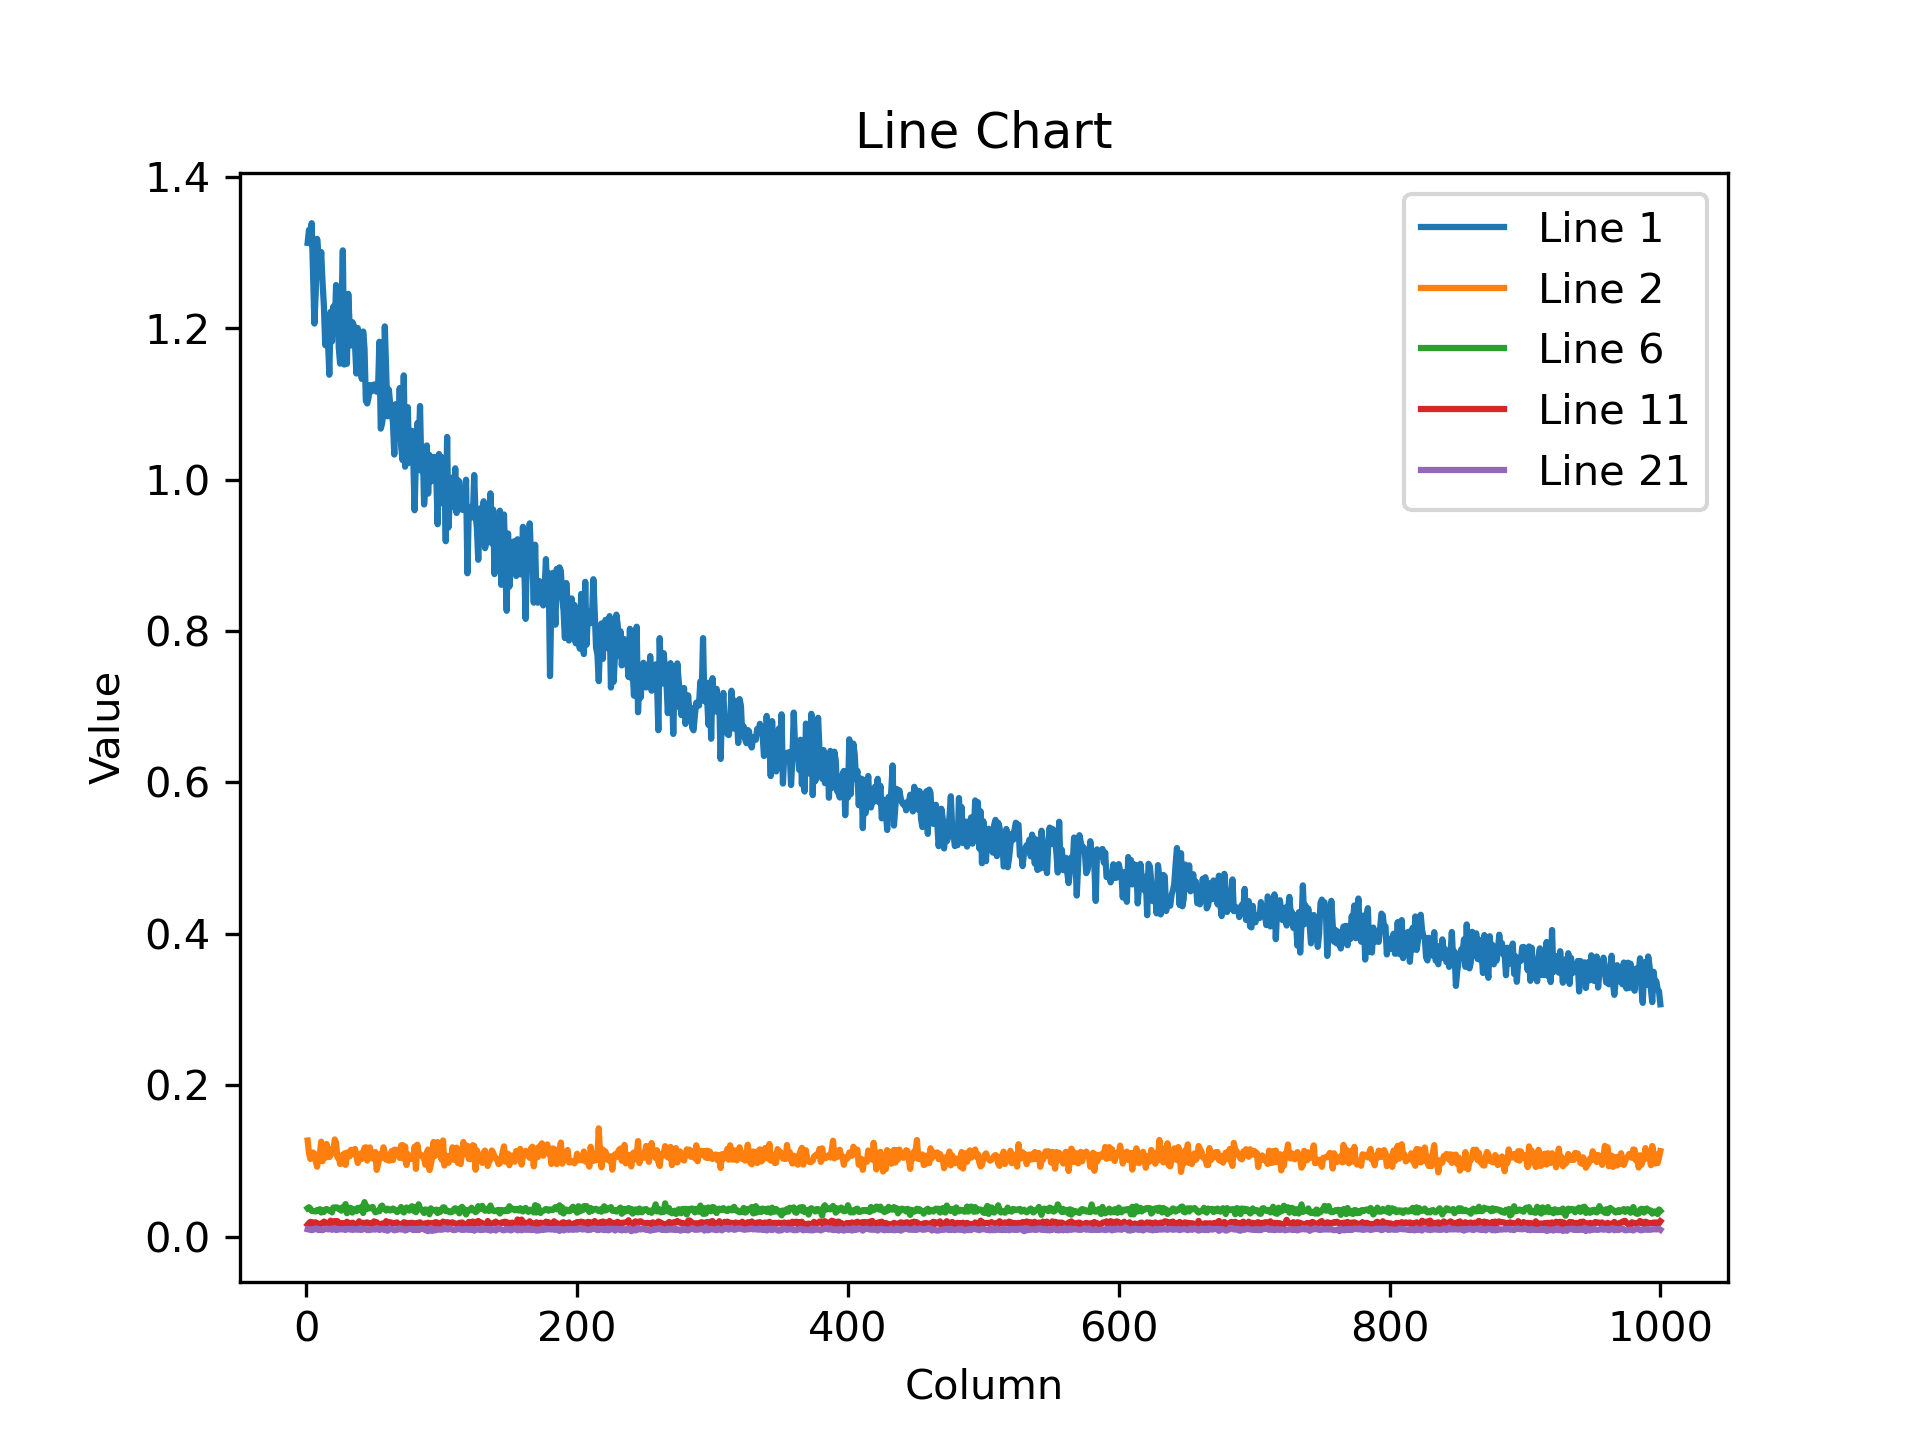

Source data for this figure (header and first rows):
1.312530279159545898e+00, 1.329685926437377930e+00, 1.320468783378601074e+00, 1.338515758514404297e+00, 1.273198485374450684e+00, 1.205966234207153320e+00, 1.248673558235168457e+00, 1.317807793617248535e+00, 1.297051429748535156e+00, 1.268238902091979980e+00, 1.300440192222595215e+00, 1.260581731796264648e+00, 1.229969024658203125e+00, 1.177468061447143555e+00, 1.183480858802795410e+00, 1.185491800308227539e+00, 1.138429999351501465e+00, 1.221578478813171387e+00, 1.182303547859191895e+00, 1.228517055511474609e+00, 1.197498440742492676e+00, 1.256870269775390625e+00, 1.248256444931030273e+00, 1.173785328865051270e+00
1.272323876619338989e-01, 1.110365465283393860e-01, 1.028854325413703918e-01, 1.074803471565246582e-01, 1.114100441336631775e-01, 1.096166968345642090e-01, 1.000788211822509766e-01, 9.268292784690856934e-02, 1.090005040168762207e-01, 1.085257381200790405e-01, 1.256694197654724121e-01, 9.985063970088958740e-02, 1.162013858556747437e-01, 1.042996421456336975e-01, 1.226834505796432495e-01, 1.109233051538467407e-01, 1.053983420133590698e-01, 1.079575866460800171e-01, 1.163258031010627747e-01, 1.107200384140014648e-01, 1.286332309246063232e-01, 1.242977902293205261e-01, 1.049012094736099243e-01, 1.056993976235389709e-01
7.744565606117248535e-02, 8.078698068857192993e-02, 7.546301931142807007e-02, 8.255512267351150513e-02, 7.494890689849853516e-02, 6.912438571453094482e-02, 6.792436540126800537e-02, 7.550672441720962524e-02, 7.200496643781661987e-02, 7.964146882295608521e-02, 7.597071677446365356e-02, 7.498656958341598511e-02, 7.322074472904205322e-02, 7.485181838274002075e-02, 5.908362194895744324e-02, 7.970134168863296509e-02, 7.372854650020599365e-02, 8.350306004285812378e-02, 7.974413037300109863e-02, 7.519850879907608032e-02, 8.359073102474212646e-02, 7.827502489089965820e-02, 7.549730688333511353e-02, 8.228180557489395142e-02
6.049667298793792725e-02, 5.304952338337898254e-02, 6.064830720424652100e-02, 5.417262390255928040e-02, 5.445867031812667847e-02, 5.952094867825508118e-02, 5.447824299335479736e-02, 5.372722074389457703e-02, 4.989543929696083069e-02, 5.691761896014213562e-02, 5.752301216125488281e-02, 5.197377875447273254e-02, 5.978947132825851440e-02, 5.891207978129386902e-02, 5.493748560547828674e-02, 5.754558369517326355e-02, 5.984047055244445801e-02, 6.453968584537506104e-02, 5.601306259632110596e-02, 5.319945514202117920e-02, 5.765676870942115784e-02, 5.394130200147628784e-02, 5.510747432708740234e-02, 5.513523146510124207e-02
3.621973097324371338e-02, 3.712744638323783875e-02, 4.082351550459861755e-02, 3.880981728434562683e-02, 4.261541739106178284e-02, 4.310362040996551514e-02, 3.267163783311843872e-02, 4.357999935746192932e-02, 4.226271063089370728e-02, 3.718803822994232178e-02, 4.033540189266204834e-02, 3.780150786042213440e-02, 3.626141697168350220e-02, 3.583047538995742798e-02, 3.986050188541412354e-02, 4.273055493831634521e-02, 3.749706968665122986e-02, 4.254674166440963745e-02, 4.216158390045166016e-02, 3.900989145040512085e-02, 3.658747673034667969e-02, 4.084352403879165649e-02, 4.026927053928375244e-02, 4.127299040555953979e-02
3.780189156532287598e-02, 3.913507238030433655e-02, 3.728397190570831299e-02, 3.426671773195266724e-02, 3.415539115667343140e-02, 3.393087536096572876e-02, 3.365175053477287292e-02, 3.542993217706680298e-02, 3.445150703191757202e-02, 3.658268600702285767e-02, 3.217504173517227173e-02, 3.526154533028602600e-02, 3.292853012681007385e-02, 3.610409051179885864e-02, 3.672583401203155518e-02, 3.578076884150505066e-02, 3.453674167394638062e-02, 3.477726131677627563e-02, 3.232600539922714233e-02, 3.880641981959342957e-02, 3.846943378448486328e-02, 3.894212469458580017e-02, 3.865611553192138672e-02, 3.659663721919059753e-02
2.756907045841217041e-02, 3.219686448574066162e-02, 3.009307757019996643e-02, 3.609791770577430725e-02, 3.601913526654243469e-02, 3.284694254398345947e-02, 3.279855847358703613e-02, 3.340677917003631592e-02, 2.775391750037670135e-02, 3.405680507421493530e-02, 3.547601774334907532e-02, 3.113411739468574524e-02, 3.642180189490318298e-02, 3.510477393865585327e-02, 3.249119594693183899e-02, 3.211851790547370911e-02, 2.786361053586006165e-02, 3.297507017850875854e-02, 3.635949268937110901e-02, 3.515040129423141479e-02, 3.364220261573791504e-02, 3.383259475231170654e-02, 3.187255933880805969e-02, 3.085444308817386627e-02
2.461281418800354004e-02, 2.472258172929286957e-02, 2.597704716026782990e-02, 2.035173773765563965e-02, 2.741033583879470825e-02, 2.706529386341571808e-02, 2.816108614206314087e-02, 2.565285190939903259e-02, 2.338218316435813904e-02, 2.984639815986156464e-02, 2.641752548515796661e-02, 2.524675428867340088e-02, 2.262935601174831390e-02, 2.506397292017936707e-02, 2.546475827693939209e-02, 2.220279350876808167e-02, 2.457308582961559296e-02, 2.471448667347431183e-02, 2.740948274731636047e-02, 2.314712852239608765e-02, 2.564905956387519836e-02, 2.658078819513320923e-02, 2.543223276734352112e-02, 2.783030644059181213e-02
2.321652323007583618e-02, 2.346894331276416779e-02, 2.096330188214778900e-02, 2.085858397185802460e-02, 2.089301496744155884e-02, 2.280427329242229462e-02, 2.160128392279148102e-02, 2.193195372819900513e-02, 2.014001272618770599e-02, 2.273228392004966736e-02, 1.814642734825611115e-02, 2.318941988050937653e-02, 2.310449071228504181e-02, 2.253438904881477356e-02, 2.291046082973480225e-02, 1.932950876653194427e-02, 2.008651196956634521e-02, 2.221148461103439331e-02, 2.266648039221763611e-02, 2.433634921908378601e-02, 2.147092670202255249e-02, 2.148774452507495880e-02, 2.164668962359428406e-02, 2.187479287385940552e-02
2.141224779188632965e-02, 2.029873616993427277e-02, 1.825073920190334320e-02, 1.928303577005863190e-02, 1.852744817733764648e-02, 2.093715965747833252e-02, 1.715255342423915863e-02, 2.261368557810783386e-02, 1.892367564141750336e-02, 1.838279515504837036e-02, 1.783597096800804138e-02, 1.391696464270353317e-02, 1.942639239132404327e-02, 1.861163042485713959e-02, 1.864146068692207336e-02, 1.946098916232585907e-02, 2.250106818974018097e-02, 2.018171548843383789e-02, 1.826919429004192352e-02, 2.236084826290607452e-02, 1.705334335565567017e-02, 2.012353390455245972e-02, 1.981228217482566833e-02, 2.012152597308158875e-02
1.606160774827003479e-02, 1.813087053596973419e-02, 1.974379643797874451e-02, 1.724949665367603302e-02, 1.909293793141841888e-02, 1.776153780519962311e-02, 1.917008496820926666e-02, 1.705425046384334564e-02, 1.743710041046142578e-02, 1.611912995576858521e-02, 1.757600717246532440e-02, 1.798991672694683075e-02, 2.014800533652305603e-02, 1.751317083835601807e-02, 1.867059431970119476e-02, 1.693038456141948700e-02, 1.681755669414997101e-02, 2.136629819869995117e-02, 1.828921400010585785e-02, 1.689855195581912994e-02, 2.089227177202701569e-02, 1.761817745864391327e-02, 2.081909775733947754e-02, 1.776330359280109406e-02
1.642647013068199158e-02, 1.854354515671730042e-02, 1.647760160267353058e-02, 1.567457802593708038e-02, 1.671237684786319733e-02, 1.672849804162979126e-02, 1.672577299177646637e-02, 1.856728829443454742e-02, 1.820147410035133362e-02, 1.610912196338176727e-02, 1.676264032721519470e-02, 1.608673669397830963e-02, 1.638036780059337616e-02, 1.505639031529426575e-02, 1.705956272780895233e-02, 1.703412830829620361e-02, 1.478444226086139679e-02, 2.091641537845134735e-02, 2.084036916494369507e-02, 1.655635796487331390e-02, 1.453225966542959213e-02, 1.878630183637142181e-02, 2.080795541405677795e-02, 1.783618703484535217e-02
1.361097488552331924e-02, 1.448956597596406937e-02, 1.354885101318359375e-02, 1.497116778045892715e-02, 1.542605552822351456e-02, 1.497195661067962646e-02, 1.483687013387680054e-02, 1.426130160689353943e-02, 1.483312621712684631e-02, 1.501526124775409698e-02, 1.626815274357795715e-02, 1.641018502414226532e-02, 1.630841568112373352e-02, 1.464714854955673218e-02, 1.432362943887710571e-02, 1.604047603905200958e-02, 1.668955571949481964e-02, 1.623264700174331665e-02, 1.283828169107437134e-02, 1.312933396548032761e-02, 1.504996418952941895e-02, 1.547306310385465622e-02, 1.367765665054321289e-02, 1.323141902685165405e-02
1.391873508691787720e-02, 1.352061517536640167e-02, 1.471429504454135895e-02, 1.438707578927278519e-02, 1.141209062188863754e-02, 1.405647303909063339e-02, 1.420678663998842239e-02, 1.279100961983203888e-02, 1.482872664928436279e-02, 1.386023405939340591e-02, 1.376325171440839767e-02, 1.474961359053850174e-02, 1.333329174667596817e-02, 1.353607978671789169e-02, 1.399518642574548721e-02, 1.545929256826639175e-02, 1.239161100238561630e-02, 1.446337532252073288e-02, 1.452322490513324738e-02, 1.467482186853885651e-02, 1.340849976986646652e-02, 1.427608169615268707e-02, 1.535532251000404358e-02, 1.301142293959856033e-02
1.336625125259160995e-02, 1.431225799024105072e-02, 1.294574141502380371e-02, 1.444301567971706390e-02, 1.568609848618507385e-02, 1.211378537118434906e-02, 1.448642183095216751e-02, 1.301824115216732025e-02, 1.382380444556474686e-02, 1.255129091441631317e-02, 1.472061406821012497e-02, 1.132528111338615417e-02, 1.220164261758327484e-02, 1.448141038417816162e-02, 1.238950993865728378e-02, 1.443913858383893967e-02, 1.389587111771106720e-02, 1.359181664884090424e-02, 1.436912547796964645e-02, 1.351619418710470200e-02, 1.342334691435098648e-02, 1.385076530277729034e-02, 1.140005514025688171e-02, 1.424323208630084991e-02
1.165019161999225616e-02, 1.276670955121517181e-02, 1.278267428278923035e-02, 1.293361745774745941e-02, 1.282267458736896515e-02, 1.076768338680267334e-02, 1.131393853574991226e-02, 1.383422315120697021e-02, 1.308956649154424667e-02, 1.356513705104589462e-02, 1.312296465039253235e-02, 1.437907293438911438e-02, 1.344521343708038330e-02, 1.333842799067497253e-02, 1.344923023134469986e-02, 1.267242711037397385e-02, 1.268745772540569305e-02, 1.305211707949638367e-02, 1.295464392751455307e-02, 1.060144044458866119e-02, 1.162264030426740646e-02, 1.279009226709604263e-02, 1.179961860179901123e-02, 1.269734743982553482e-02
1.103876903653144836e-02, 1.409448776394128799e-02, 1.299612317234277725e-02, 1.074610743671655655e-02, 1.103441044688224792e-02, 1.263412740081548691e-02, 1.212389767169952393e-02, 1.166428998112678528e-02, 1.153323426842689514e-02, 1.169908232986927032e-02, 1.212525181472301483e-02, 1.126930117607116699e-02, 1.101638935506343842e-02, 1.211982313543558121e-02, 1.251247525215148926e-02, 1.116259209811687469e-02, 1.084639783948659897e-02, 1.277030352503061295e-02, 1.041597686707973480e-02, 1.263284683227539062e-02, 1.094629988074302673e-02, 1.246766652911901474e-02, 1.332019269466400146e-02, 1.122472435235977173e-02
1.311305444687604904e-02, 1.356326788663864136e-02, 1.062101963907480240e-02, 1.057365722954273224e-02, 1.190685573965311050e-02, 1.295798458158969879e-02, 1.061073597520589828e-02, 1.194359082728624344e-02, 1.181625388562679291e-02, 1.205983664840459824e-02, 1.257434859871864319e-02, 1.185289677232503891e-02, 1.036220323294401169e-02, 1.218655984848737717e-02, 1.262623909860849380e-02, 1.138630881905555725e-02, 1.035449933260679245e-02, 1.105073746293783188e-02, 1.265103742480278015e-02, 1.233788300305604935e-02, 1.243648491799831390e-02, 1.244993321597576141e-02, 1.095398515462875366e-02, 1.000272389501333237e-02
1.102114748209714890e-02, 1.065420079976320267e-02, 1.048361696302890778e-02, 1.146522071212530136e-02, 9.964443743228912354e-03, 1.056682597845792770e-02, 1.192472130060195923e-02, 1.120539661496877670e-02, 1.102481409907341003e-02, 1.184398680925369263e-02, 9.546911343932151794e-03, 1.197853311896324158e-02, 1.107376627624034882e-02, 1.215822715312242508e-02, 1.176802255213260651e-02, 1.116694975644350052e-02, 9.852088987827301025e-03, 1.193463988602161407e-02, 1.168632507324218750e-02, 1.219621114432811737e-02, 1.196344476193189621e-02, 1.301973033696413040e-02, 1.134876813739538193e-02, 1.115518156439065933e-02
9.489722549915313721e-03, 1.200262643396854401e-02, 1.061230059713125229e-02, 1.060934085398912430e-02, 1.155474781990051270e-02, 1.132463756948709488e-02, 9.630673564970493317e-03, 1.180050149559974670e-02, 1.123642548918724060e-02, 1.169042754918336868e-02, 9.394986554980278015e-03, 9.882764890789985657e-03, 9.857413358986377716e-03, 9.050882421433925629e-03, 1.122853066772222519e-02, 9.706812910735607147e-03, 1.049208454787731171e-02, 9.331893175840377808e-03, 1.036417670547962189e-02, 1.015492528676986694e-02, 1.008417923003435135e-02, 1.164776366204023361e-02, 1.025876216590404510e-02, 1.134582236409187317e-02
1.011185254901647568e-02, 9.685649536550045013e-03, 9.208535775542259216e-03, 8.861409500241279602e-03, 1.024828385561704636e-02, 9.901799261569976807e-03, 1.112360786646604538e-02, 1.029659155756235123e-02, 8.912052027881145477e-03, 1.021212711930274963e-02, 9.368469007313251495e-03, 8.817876689136028290e-03, 9.694823063910007477e-03, 1.038497220724821091e-02, 1.096169929951429367e-02, 9.919634088873863220e-03, 1.023006998002529144e-02, 1.074066944420337677e-02, 9.248569607734680176e-03, 1.090891100466251373e-02, 1.153228711336851120e-02, 9.040358476340770721e-03, 1.033085305243730545e-02, 9.833535179495811462e-03
8.861255832016468048e-03, 8.099179714918136597e-03, 9.061907418072223663e-03, 8.793578483164310455e-03, 9.804183617234230042e-03, 9.484559297561645508e-03, 8.883953094482421875e-03, 8.818371221423149109e-03, 1.000131294131278992e-02, 9.219606406986713409e-03, 7.587391883134841919e-03, 1.106382068246603012e-02, 9.510152973234653473e-03, 9.378927759826183319e-03, 7.881384342908859253e-03, 8.819592185318470001e-03, 9.496163576841354370e-03, 9.593188762664794922e-03, 9.808436967432498932e-03, 1.026150025427341461e-02, 8.604136295616626740e-03, 9.410179220139980316e-03, 8.960570208728313446e-03, 8.634371683001518250e-03
9.004773572087287903e-03, 9.494396857917308807e-03, 9.789149276912212372e-03, 9.282288141548633575e-03, 9.131741710007190704e-03, 8.335918188095092773e-03, 1.021258719265460968e-02, 9.343244135379791260e-03, 8.426776155829429626e-03, 8.553179912269115448e-03, 9.228273294866085052e-03, 8.580802939832210541e-03, 8.071948774158954620e-03, 1.130860485136508942e-02, 9.084980934858322144e-03, 1.066032890230417252e-02, 7.907615043222904205e-03, 1.025720313191413879e-02, 1.065647974610328674e-02, 9.643743745982646942e-03, 9.474605321884155273e-03, 9.522226639091968536e-03, 9.263264946639537811e-03, 8.534303866326808929e-03
1.194389350712299347e-02, 1.188887003809213638e-02, 1.128953602164983749e-02, 1.117788162082433701e-02, 1.028878986835479736e-02, 9.783822111785411835e-03, 9.041855111718177795e-03, 1.123188808560371399e-02, 1.276428718119859695e-02, 1.276481617242097855e-02, 9.318702854216098785e-03, 1.137419138103723526e-02, 1.095062028616666794e-02, 1.086442265659570694e-02, 1.109662838280200958e-02, 1.152489334344863892e-02, 1.089496165513992310e-02, 1.168916840106248856e-02, 1.132636237889528275e-02, 1.143807638436555862e-02, 9.507305920124053955e-03, 1.157771889120340347e-02, 1.147819869220256805e-02, 1.014473754912614822e-02
8.458776399493217468e-03, 8.296283893287181854e-03, 8.719681762158870697e-03, 8.002292364835739136e-03, 8.615056052803993225e-03, 7.754077203571796417e-03, 9.314856491982936859e-03, 1.021646987646818161e-02, 8.050511591136455536e-03, 9.734611026942729950e-03, 6.930007133632898331e-03, 7.370732259005308151e-03, 8.378740400075912476e-03, 7.178840693086385727e-03, 9.967107325792312622e-03, 7.721810135990381241e-03, 7.669887505471706390e-03, 8.138424716889858246e-03, 7.823664695024490356e-03, 9.597241878509521484e-03, 8.291409350931644440e-03, 8.778803981840610504e-03, 8.723648265004158020e-03, 7.606246508657932281e-03
7.728361524641513824e-03, 7.548903115093708038e-03, 7.859993726015090942e-03, 7.195004727691411972e-03, 8.020391687750816345e-03, 7.858878001570701599e-03, 8.807250298559665680e-03, 8.898581378161907196e-03, 7.856952957808971405e-03, 9.437467902898788452e-03, 7.672624662518501282e-03, 7.418159861117601395e-03, 7.611660286784172058e-03, 8.325696922838687897e-03, 8.577461354434490204e-03, 8.471164852380752563e-03, 7.675886154174804688e-03, 8.166310377418994904e-03, 7.691085804253816605e-03, 8.759375661611557007e-03, 8.635829202830791473e-03, 7.917794398963451385e-03, 9.191900491714477539e-03, 7.439588662236928940e-03
6.281605456024408340e-03, 7.732461206614971161e-03, 8.381831459701061249e-03, 8.664948865771293640e-03, 7.308210711926221848e-03, 6.896787323057651520e-03, 7.894486188888549805e-03, 7.495947647839784622e-03, 7.548222318291664124e-03, 7.439604494720697403e-03, 8.209952153265476227e-03, 7.127335295081138611e-03, 7.961499504745006561e-03, 7.476187311112880707e-03, 7.906260900199413300e-03, 7.637668401002883911e-03, 8.233193308115005493e-03, 7.547717075794935226e-03, 6.746969651430845261e-03, 8.522534742951393127e-03, 8.075472898781299591e-03, 8.064384572207927704e-03, 7.557031232863664627e-03, 8.078177459537982941e-03
6.238244008272886276e-03, 8.178199641406536102e-03, 8.444079197943210602e-03, 7.430310826748609543e-03, 6.843907292932271957e-03, 6.903897505253553391e-03, 8.253744803369045258e-03, 8.045037277042865753e-03, 8.342241868376731873e-03, 7.330571301281452179e-03, 7.302057929337024689e-03, 6.648171227425336838e-03, 5.993033759295940399e-03, 7.116114720702171326e-03, 7.461776025593280792e-03, 6.628969684243202209e-03, 6.782635115087032318e-03, 7.473117206245660782e-03, 7.039204705506563187e-03, 8.852056227624416351e-03, 8.180454373359680176e-03, 7.997204549610614777e-03, 6.612088065594434738e-03, 7.753648795187473297e-03
7.253177929669618607e-03, 6.703540217131376266e-03, 7.772137876600027084e-03, 6.227114703506231308e-03, 6.885574664920568466e-03, 6.936360616236925125e-03, 7.939392700791358948e-03, 7.791566662490367889e-03, 6.582290865480899811e-03, 7.858506403863430023e-03, 6.664494052529335022e-03, 7.193484809249639511e-03, 7.282679434865713120e-03, 7.286484353244304657e-03, 7.158325519412755966e-03, 7.156111765652894974e-03, 6.813611835241317749e-03, 6.734831724315881729e-03, 7.774822879582643509e-03, 6.409614812582731247e-03, 7.254615891724824905e-03, 8.010581135749816895e-03, 7.388327270746231079e-03, 7.909938693046569824e-03
6.446534302085638046e-03, 7.161375600844621658e-03, 7.207739632576704025e-03, 8.330624550580978394e-03, 8.107797242701053619e-03, 7.774394005537033081e-03, 7.308887783437967300e-03, 6.947868969291448593e-03, 6.180352997034788132e-03, 7.595663890242576599e-03, 7.488798350095748901e-03, 6.386948283761739731e-03, 7.303226273506879807e-03, 7.790795527398586273e-03, 7.148363627493381500e-03, 7.953676395118236542e-03, 6.954825017601251602e-03, 6.981553975492715836e-03, 6.318575236946344376e-03, 7.150185294449329376e-03, 7.259118370711803436e-03, 7.336610928177833557e-03, 6.801091600209474564e-03, 8.016258478164672852e-03
8.206338621675968170e-03, 8.218774572014808655e-03, 7.725464645773172379e-03, 7.932578213512897491e-03, 7.084753829985857010e-03, 8.440806530416011810e-03, 8.179781958460807800e-03, 6.611926946789026260e-03, 8.390356786549091339e-03, 8.736690506339073181e-03, 7.667444646358489990e-03, 7.789901923388242722e-03, 7.322920951992273331e-03, 9.247817099094390869e-03, 7.982407696545124054e-03, 7.899360731244087219e-03, 9.601940400898456573e-03, 8.784550242125988007e-03, 7.448908872902393341e-03, 8.434277959167957306e-03, 9.119965136051177979e-03, 8.222986944019794464e-03, 7.781323045492172241e-03, 8.240049704909324646e-03
6.738713011145591736e-03, 5.592368543148040771e-03, 6.998626980930566788e-03, 7.047057617455720901e-03, 6.621163338422775269e-03, 6.587767042219638824e-03, 6.527812220156192780e-03, 6.725931074470281601e-03, 6.485786288976669312e-03, 6.903445813804864883e-03, 7.362105417996644974e-03, 6.495805457234382629e-03, 6.408837158232927322e-03, 7.596611976623535156e-03, 7.196388207376003265e-03, 6.516755092889070511e-03, 6.861091125756502151e-03, 6.167015060782432556e-03, 6.465148646384477615e-03, 5.561853293329477310e-03, 7.621013093739748001e-03, 7.154069375246763229e-03, 6.582066416740417480e-03, 6.257662083953619003e-03
5.935317836701869965e-03, 6.812531035393476486e-03, 7.050636690109968185e-03, 7.443716749548912048e-03, 5.644952878355979919e-03, 5.721721798181533813e-03, 5.944328848272562027e-03, 6.383102387189865112e-03, 8.029628545045852661e-03, 6.657035090029239655e-03, 6.253747735172510147e-03, 7.247109431773424149e-03, 6.456803530454635620e-03, 5.718432832509279251e-03, 6.268028635531663895e-03, 6.093170959502458572e-03, 5.977939814329147339e-03, 6.624570582062005997e-03, 6.651860661804676056e-03, 6.136598996818065643e-03, 5.978487432003021240e-03, 6.138660013675689697e-03, 6.256084889173507690e-03, 5.813525058329105377e-03
7.110516540706157684e-03, 6.095089018344879150e-03, 6.675355602055788040e-03, 7.009391672909259796e-03, 6.877441424876451492e-03, 7.262405473738908768e-03, 6.438915152102708817e-03, 6.716879550367593765e-03, 6.582023575901985168e-03, 7.169098127633333206e-03, 6.665518507361412048e-03, 6.671966984868049622e-03, 5.766867194324731827e-03, 6.204574368894100189e-03, 6.984865758568048477e-03, 6.114092655479907990e-03, 7.022482808679342270e-03, 6.451640743762254715e-03, 6.456139963120222092e-03, 6.365957204252481461e-03, 6.920724641531705856e-03, 7.007895037531852722e-03, 7.069712970405817032e-03, 7.494996767491102219e-03
6.363711785525083542e-03, 6.374891847372055054e-03, 6.218655500560998917e-03, 6.736224517226219177e-03, 6.417775992304086685e-03, 6.006507202982902527e-03, 5.095696076750755310e-03, 5.758971441537141800e-03, 6.257984787225723267e-03, 5.730308592319488525e-03, 6.605690345168113708e-03, 5.635510198771953583e-03, 6.496666464954614639e-03, 5.842995364218950272e-03, 5.538225639611482620e-03, 5.634935107082128525e-03, 5.899558775126934052e-03, 6.857695989310741425e-03, 6.124062463641166687e-03, 5.894734524190425873e-03, 5.226834677159786224e-03, 5.995818413794040680e-03, 5.603284575045108795e-03, 7.432219572365283966e-03
6.247175857424736023e-03, 6.446760147809982300e-03, 6.567955482751131058e-03, 6.330085918307304382e-03, 5.964932497590780258e-03, 6.837699096649885178e-03, 6.936671212315559387e-03, 6.646937690675258636e-03, 6.670653354376554489e-03, 6.354427430778741837e-03, 6.562957540154457092e-03, 6.109706126153469086e-03, 7.143884431570768356e-03, 6.483084522187709808e-03, 6.261038593947887421e-03, 7.038839627057313919e-03, 6.728835869580507278e-03, 6.299524102360010147e-03, 6.237115245312452316e-03, 7.079266943037509918e-03, 6.666373927146196365e-03, 5.534372758120298386e-03, 5.763991270214319229e-03, 6.700024474412202835e-03
5.711370613425970078e-03, 6.165899336338043213e-03, 5.322630982846021652e-03, 5.455706268548965454e-03, 5.188093986362218857e-03, 5.925949662923812866e-03, 6.355686113238334656e-03, 5.230244714766740799e-03, 5.091071594506502151e-03, 5.298927426338195801e-03, 6.026087328791618347e-03, 5.488235037773847580e-03, 6.059743463993072510e-03, 5.191183183342218399e-03, 5.547259934246540070e-03, 4.854904487729072571e-03, 5.786001216620206833e-03, 5.002904683351516724e-03, 5.418987013399600983e-03, 5.479376763105392456e-03, 5.951425060629844666e-03, 5.713358521461486816e-03, 5.708402022719383240e-03, 4.944249987602233887e-03
5.918451119214296341e-03, 5.243638996034860611e-03, 6.104608066380023956e-03, 6.098291371017694473e-03, 4.777140915393829346e-03, 4.759495146572589874e-03, 5.095279309898614883e-03, 4.998033866286277771e-03, 5.770570598542690277e-03, 5.450209137052297592e-03, 5.897629074752330780e-03, 5.479526240378618240e-03, 5.317849572747945786e-03, 6.087431218475103378e-03, 5.457802210003137589e-03, 5.318111274391412735e-03, 5.324112251400947571e-03, 5.410071462392807007e-03, 5.927311256527900696e-03, 5.001714918762445450e-03, 5.128354299813508987e-03, 5.607399158179759979e-03, 5.422694142907857895e-03, 5.664251744747161865e-03
4.470539744943380356e-03, 4.689087159931659698e-03, 5.443545524030923843e-03, 6.114487536251544952e-03, 5.371324717998504639e-03, 6.380511447787284851e-03, 4.800574854016304016e-03, 5.000427365303039551e-03, 5.403729621320962906e-03, 5.175705067813396454e-03, 5.191016010940074921e-03, 5.212037824094295502e-03, 6.125980056822299957e-03, 5.426812916994094849e-03, 5.574031267315149307e-03, 4.827102180570363998e-03, 4.650827962905168533e-03, 5.710990633815526962e-03, 5.667116958647966385e-03, 5.399285349994897842e-03, 5.545951891690492630e-03, 5.092578008770942688e-03, 5.266669671982526779e-03, 4.944894928485155106e-03
5.150739569216966629e-03, 5.188933573663234711e-03, 5.500982981175184250e-03, 5.380127578973770142e-03, 6.470652762800455093e-03, 4.569902550429105759e-03, 6.255875807255506516e-03, 5.198779050260782242e-03, 5.119037814438343048e-03, 6.302255671471357346e-03, 4.991805646568536758e-03, 5.326773039996623993e-03, 6.308797281235456467e-03, 5.508804228156805038e-03, 6.252059713006019592e-03, 5.995313171297311783e-03, 5.763083230704069138e-03, 5.169311072677373886e-03, 5.273244809359312057e-03, 4.899871535599231720e-03, 6.150416564196348190e-03, 4.541949369013309479e-03, 5.280979443341493607e-03, 6.183956749737262726e-03
